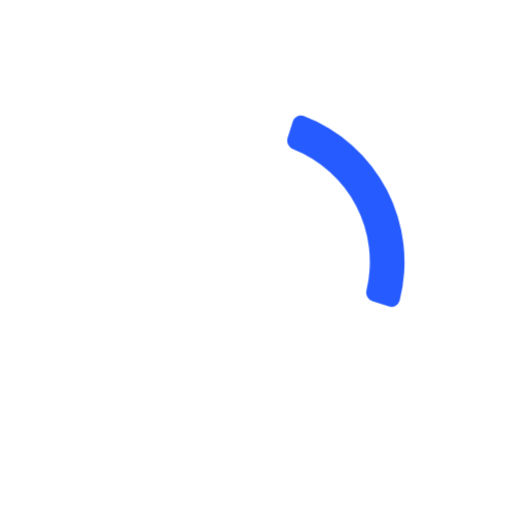
t = 0.00 s
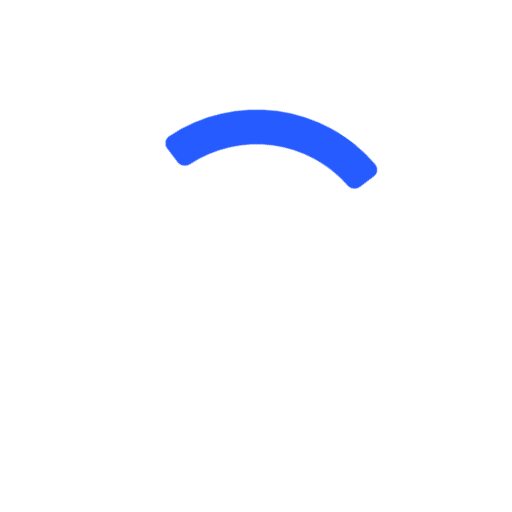
t = 0.25 s
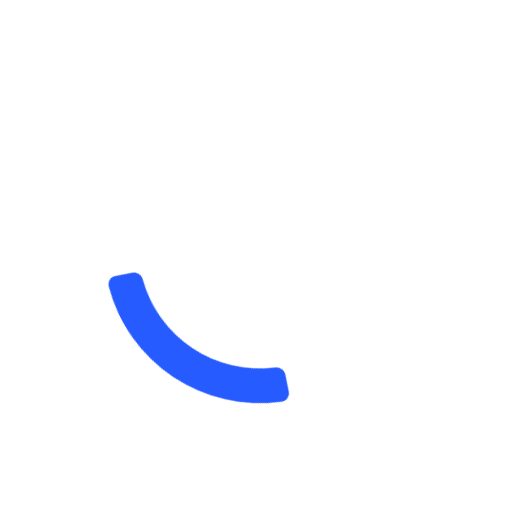
t = 0.50 s
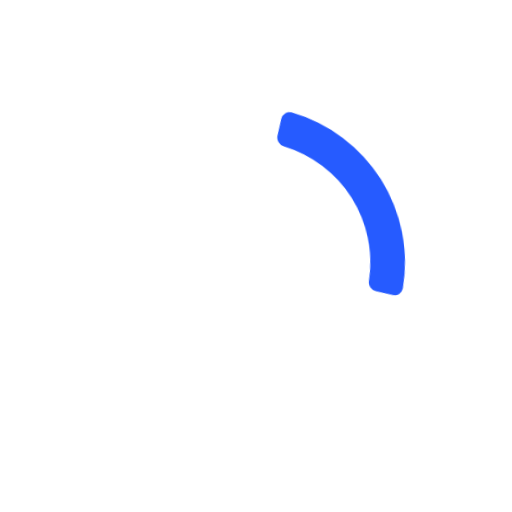
t = 0.75 s

The animated SVG that drew these frames (rendered in a browser with its animation timeline set to each time). Animation: 1 CSS @keyframes rule; one cycle of 1.00 s, repeats indefinitely.

<svg viewBox="0 0 24 24" xmlns="http://www.w3.org/2000/svg" width="94" height="94" fill="none"><style>@keyframes loader2{0%{-webkit-transform:rotate(0);transform:rotate(0)}to{-webkit-transform:rotate(360deg);transform:rotate(360deg)}}</style><path fill="#265BFF" d="M17.179 13.605a.431.431 0 00.279.514l.775.245a.393.393 0 00.499-.268 7.318 7.318 0 00-4.5-8.658.39.39 0 00-.507.255l-.245.775a.43.43 0 00.261.523 5.69 5.69 0 013.438 6.614z" style="animation:loader2 1s cubic-bezier(.63,-.71,.32,1.28) infinite both;transform-origin:center center"/></svg>
